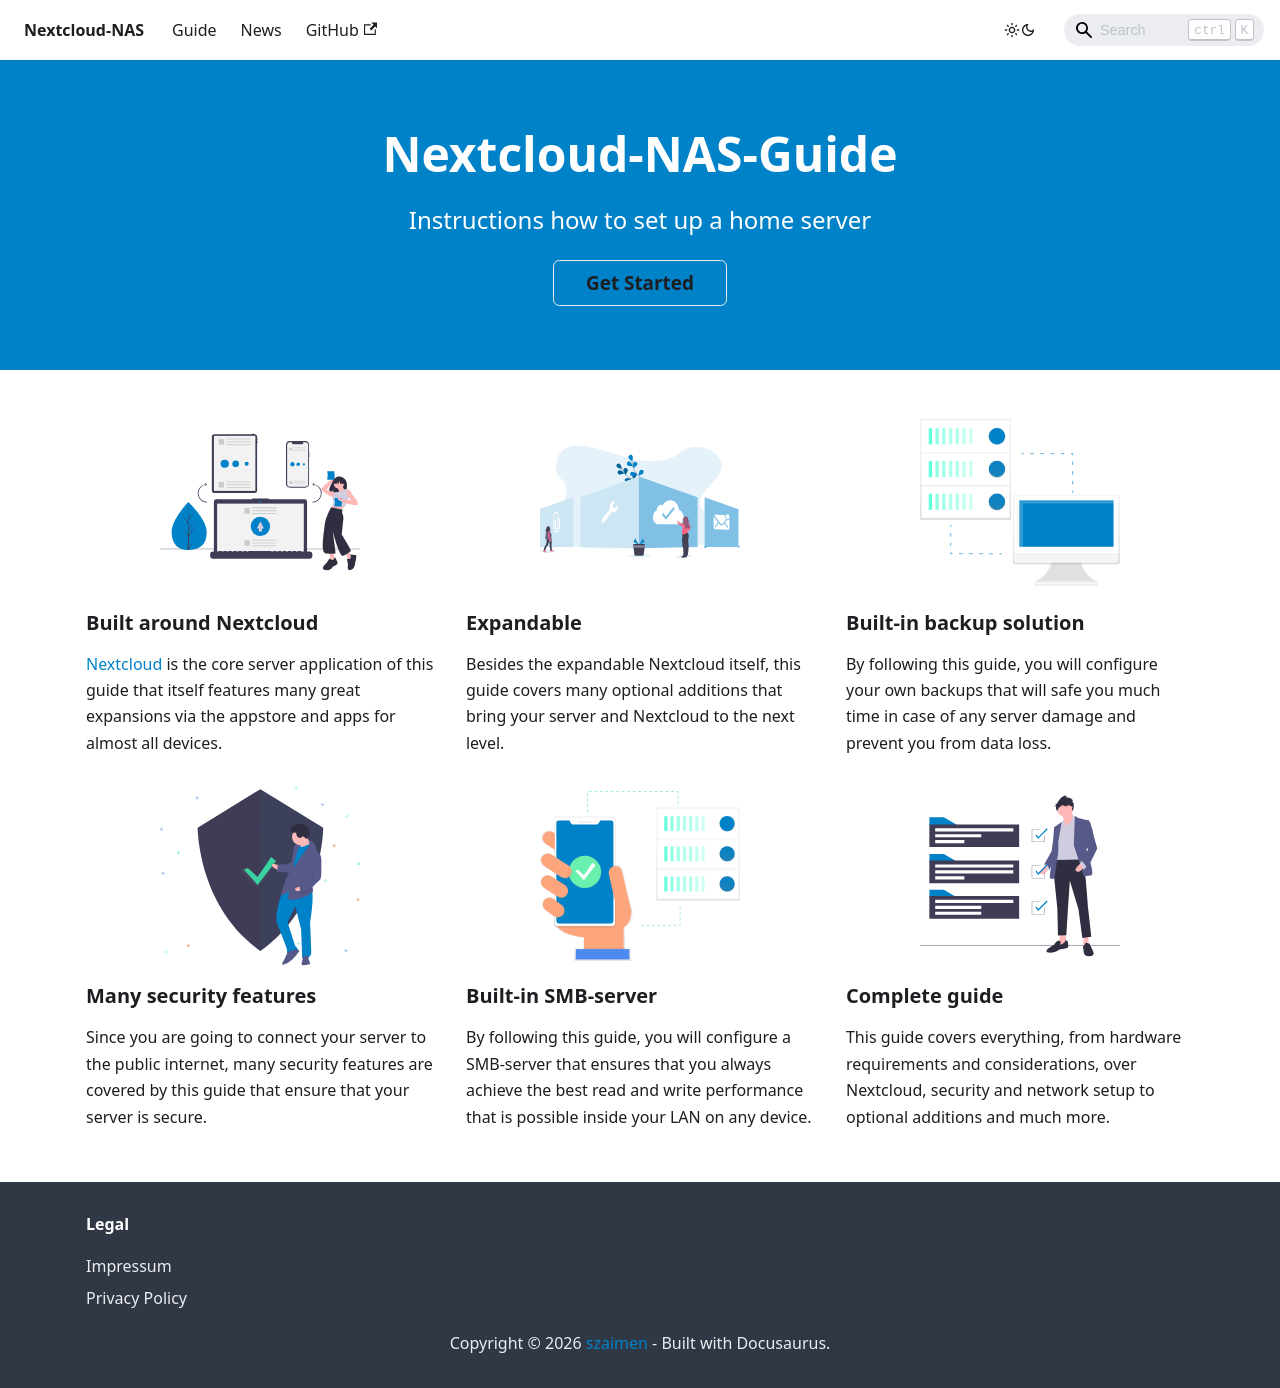

repository: szaimen/Nextcloud-NAS-Guide · page: index.html · generator: docusaurus

# Nextcloud-NAS-Guide
This guide is reachable here: https://szaimen.github.io/Nextcloud-NAS-Guide/
